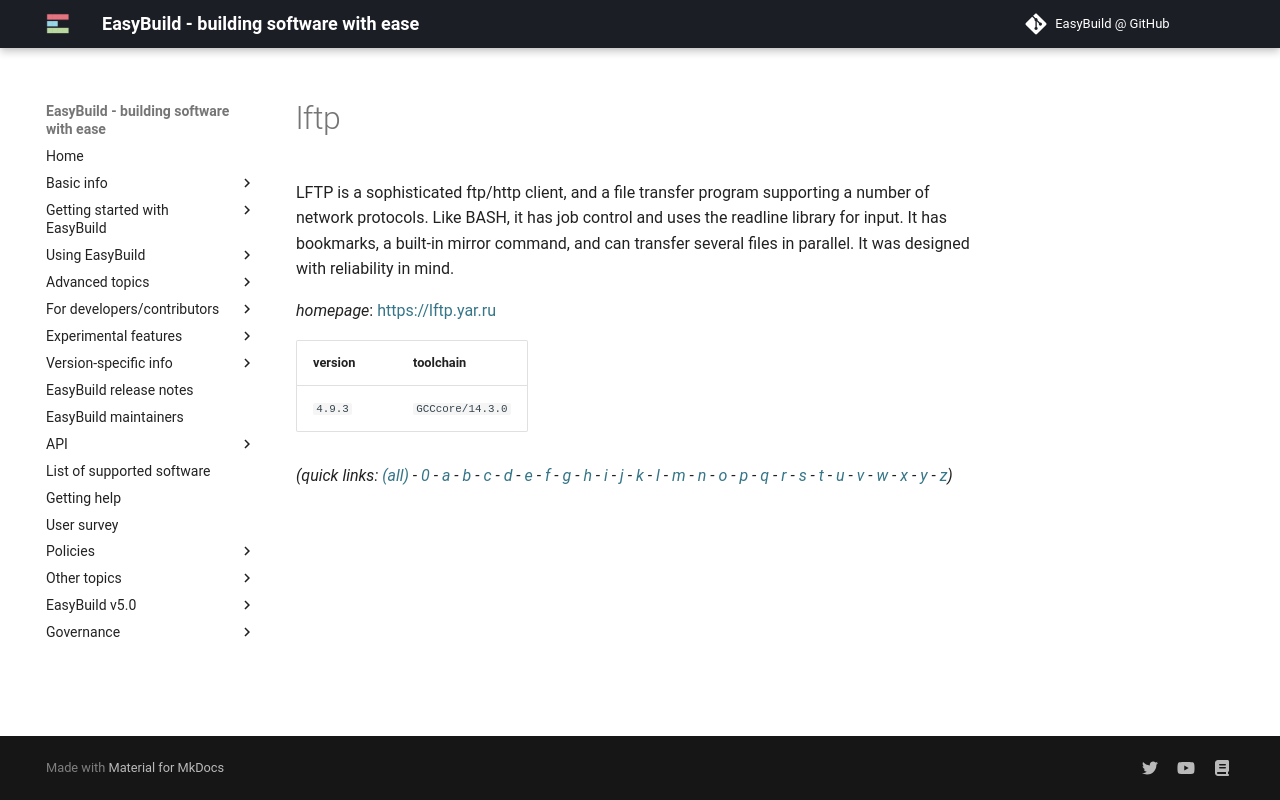

repository: easybuilders/easybuild-docs · page: version-specific/supported-software/l/lftp/index.html · generator: mkdocs

---
search:
  boost: 0.5
---
# lftp

LFTP is a sophisticated ftp/http client, and a file transfer program supporting a number of network protocols. Like BASH, it has job control and uses the readline library for input. It has bookmarks, a built-in mirror command, and can transfer several files in parallel. It was designed with reliability in mind.

*homepage*: <https://lftp.yar.ru>

version | toolchain
--------|----------
``4.9.3`` | ``GCCcore/14.3.0``


*(quick links: [(all)](../index.md) - [0](../0/index.md) - [a](../a/index.md) - [b](../b/index.md) - [c](../c/index.md) - [d](../d/index.md) - [e](../e/index.md) - [f](../f/index.md) - [g](../g/index.md) - [h](../h/index.md) - [i](../i/index.md) - [j](../j/index.md) - [k](../k/index.md) - [l](../l/index.md) - [m](../m/index.md) - [n](../n/index.md) - [o](../o/index.md) - [p](../p/index.md) - [q](../q/index.md) - [r](../r/index.md) - [s](../s/index.md) - [t](../t/index.md) - [u](../u/index.md) - [v](../v/index.md) - [w](../w/index.md) - [x](../x/index.md) - [y](../y/index.md) - [z](../z/index.md))*
